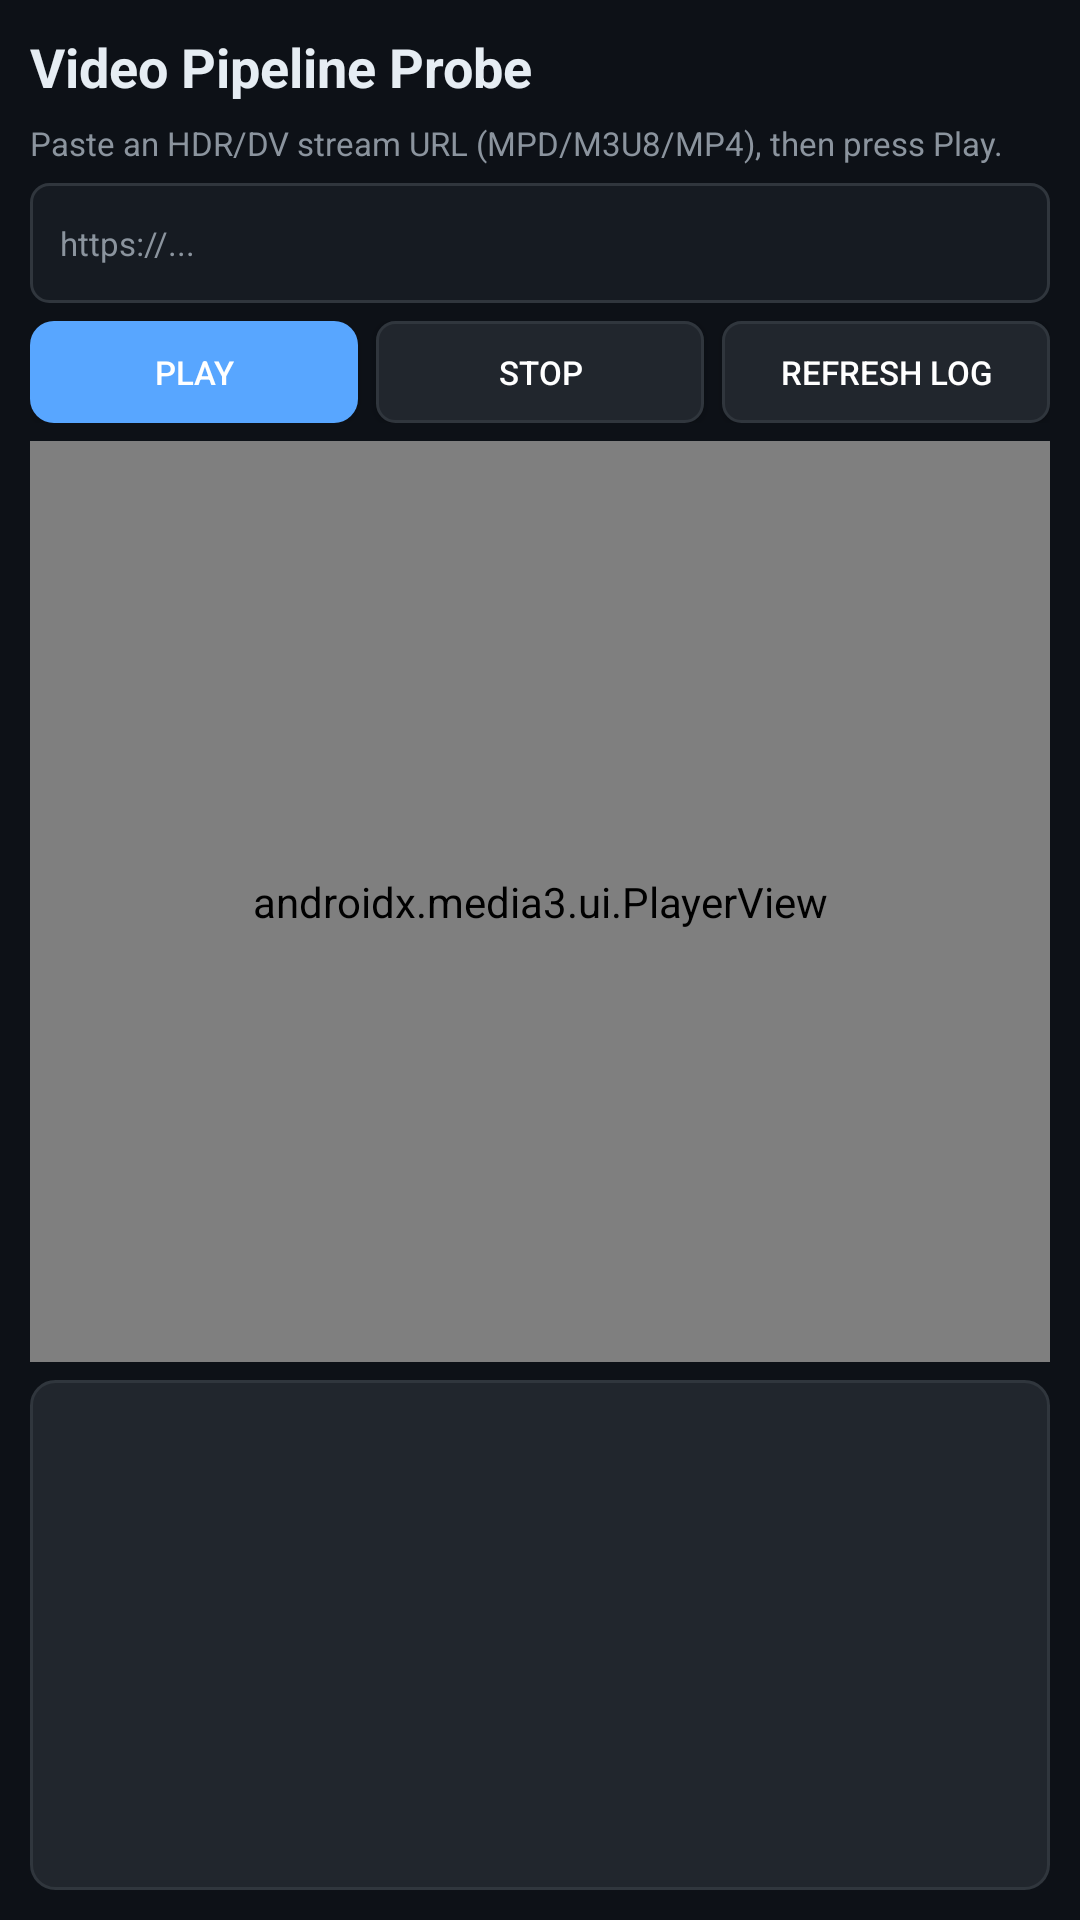

This screen was rendered from an Android layout file. Write that file and the resources it references.
<!-- AndroidManifest.xml: application theme Theme.PGeneratorPlus -->
<!-- res/layout/activity_video_probe.xml -->
<?xml version="1.0" encoding="utf-8"?>
<LinearLayout xmlns:android="http://schemas.android.com/apk/res/android"
 android:layout_width="match_parent"
 android:layout_height="match_parent"
 android:orientation="vertical"
 android:background="#0d1117"
 android:padding="10dp">

 <TextView
  android:layout_width="match_parent"
  android:layout_height="wrap_content"
  android:text="Video Pipeline Probe"
  android:textColor="#e6edf3"
  android:textSize="18sp"
  android:textStyle="bold"
  android:layout_marginBottom="6dp" />

 <TextView
  android:layout_width="match_parent"
  android:layout_height="wrap_content"
  android:text="Paste an HDR/DV stream URL (MPD/M3U8/MP4), then press Play."
  android:textColor="#8b949e"
  android:textSize="11sp"
  android:layout_marginBottom="6dp" />

 <EditText
  android:id="@+id/etVideoUrl"
  android:layout_width="match_parent"
  android:layout_height="40dp"
  android:background="@drawable/input_background"
  android:textColor="#e6edf3"
  android:textColorHint="#8b949e"
  android:hint="https://..."
  android:singleLine="true"
  android:paddingStart="10dp"
  android:paddingEnd="10dp"
  android:textSize="11sp"
  android:imeOptions="actionDone"
  android:inputType="textUri" />

 <LinearLayout
  android:layout_width="match_parent"
  android:layout_height="wrap_content"
  android:orientation="horizontal"
  android:layout_marginTop="6dp"
  android:layout_marginBottom="6dp">

  <Button
   android:id="@+id/btnPlay"
   android:layout_width="0dp"
   android:layout_height="34dp"
   android:layout_weight="1"
   android:text="Play"
   android:textColor="#ffffff"
   android:textSize="11sp"
   android:background="@drawable/btn_action"
   android:focusable="true" />

  <Button
   android:id="@+id/btnStop"
   android:layout_width="0dp"
   android:layout_height="34dp"
   android:layout_weight="1"
   android:layout_marginStart="6dp"
   android:text="Stop"
   android:textColor="#ffffff"
   android:textSize="11sp"
   android:background="@drawable/btn_pattern"
   android:focusable="true" />

  <Button
   android:id="@+id/btnReadLog"
   android:layout_width="0dp"
   android:layout_height="34dp"
   android:layout_weight="1"
   android:layout_marginStart="6dp"
   android:text="Refresh Log"
   android:textColor="#ffffff"
   android:textSize="11sp"
   android:background="@drawable/btn_pattern"
   android:focusable="true" />
 </LinearLayout>

 <androidx.media3.ui.PlayerView
  android:id="@+id/playerView"
  android:layout_width="match_parent"
  android:layout_height="0dp"
  android:layout_weight="1"
  android:layout_marginBottom="6dp"
  android:background="#000000"
  android:keepScreenOn="true" />

 <ScrollView
  android:layout_width="match_parent"
  android:layout_height="170dp"
  android:background="@drawable/card_background"
  android:padding="8dp">

  <TextView
   android:id="@+id/tvVideoProbeLog"
   android:layout_width="match_parent"
   android:layout_height="wrap_content"
   android:textColor="#e6edf3"
   android:textSize="11sp"
   android:fontFamily="monospace"
   android:lineSpacingMultiplier="1.2" />
 </ScrollView>

</LinearLayout>
<!-- resources referenced by this layout -->
<resources>
  <!-- drawable btn_action (drawable) -->
  <?xml version="1.0" encoding="utf-8"?>
  <shape xmlns:android="http://schemas.android.com/apk/res/android"
   android:shape="rectangle">
   <solid android:color="#58a6ff" />
   <corners android:radius="8dp" />
  </shape>
  <!-- drawable btn_pattern (drawable) -->
  <?xml version="1.0" encoding="utf-8"?>
  <selector xmlns:android="http://schemas.android.com/apk/res/android">
   <item android:state_focused="true">
    <shape android:shape="rectangle">
     <solid android:color="#30363d" />
     <stroke android:width="2dp" android:color="#58a6ff" />
     <corners android:radius="6dp" />
    </shape>
   </item>
   <item android:state_pressed="true">
    <shape android:shape="rectangle">
     <solid android:color="#30363d" />
     <stroke android:width="1dp" android:color="#58a6ff" />
     <corners android:radius="6dp" />
    </shape>
   </item>
   <item>
    <shape android:shape="rectangle">
     <solid android:color="#21262d" />
     <stroke android:width="1dp" android:color="#30363d" />
     <corners android:radius="6dp" />
    </shape>
   </item>
  </selector>
  <!-- drawable card_background (drawable) -->
  <?xml version="1.0" encoding="utf-8"?>
  <shape xmlns:android="http://schemas.android.com/apk/res/android"
   android:shape="rectangle">
   <solid android:color="#21262d" />
   <stroke android:width="1dp" android:color="#30363d" />
   <corners android:radius="8dp" />
  </shape>
  <!-- drawable input_background (drawable) -->
  <?xml version="1.0" encoding="utf-8"?>
  <selector xmlns:android="http://schemas.android.com/apk/res/android">
   <item android:state_focused="true">
    <shape android:shape="rectangle">
     <solid android:color="#1c2129" />
     <stroke android:width="2dp" android:color="#58a6ff" />
     <corners android:radius="6dp" />
    </shape>
   </item>
   <item>
    <shape android:shape="rectangle">
     <solid android:color="#161b22" />
     <stroke android:width="1dp" android:color="#30363d" />
     <corners android:radius="6dp" />
    </shape>
   </item>
  </selector>
  <style name="Theme.PGeneratorPlus" parent="Theme.AppCompat.NoActionBar">
    <item name="colorPrimary">@color/accent</item>
    <item name="colorPrimaryDark">@color/bg_primary</item>
    <item name="colorAccent">@color/accent</item>
    <item name="android:windowBackground">@color/bg_primary</item>
    <item name="android:textColorPrimary">@color/text_primary</item>
    <item name="android:textColorSecondary">@color/text_secondary</item>
    <item name="android:statusBarColor">@color/bg_secondary</item>
    <item name="android:navigationBarColor">@color/bg_primary</item>
   </style>
  <color name="accent">#FF58A6FF</color>
  <color name="bg_primary">#FF0D1117</color>
  <color name="text_primary">#FFE6EDF3</color>
  <color name="text_secondary">#FF8B949E</color>
  <color name="bg_secondary">#FF161B22</color>
</resources>
